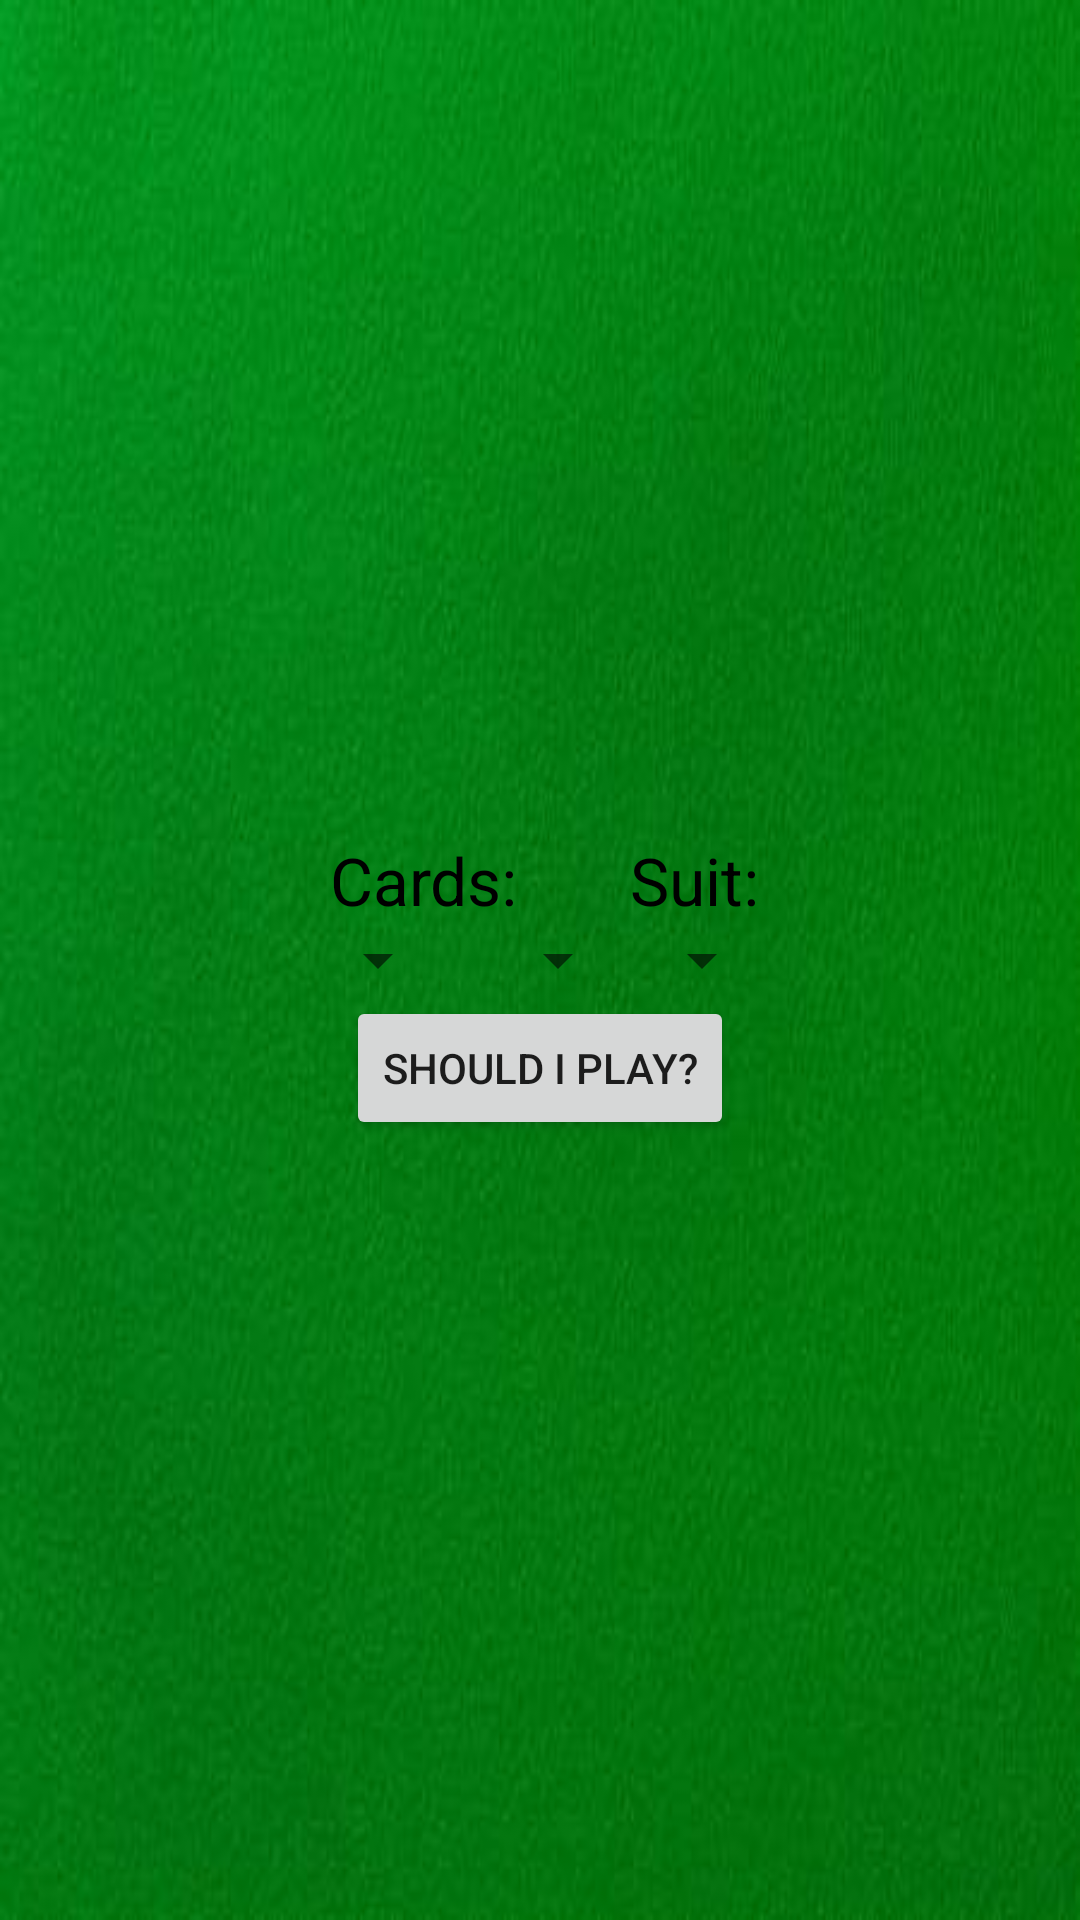

Android layout source for this screen:
<!-- AndroidManifest.xml: application theme AppTheme -->
<!-- res/layout/activity_main.xml -->
<?xml version="1.0" encoding="utf-8"?>
<RelativeLayout xmlns:android="http://schemas.android.com/apk/res/android"
    xmlns:app="http://schemas.android.com/apk/res-auto"
    xmlns:tools="http://schemas.android.com/tools"
    android:layout_width="fill_parent"
    android:layout_height="fill_parent"
    android:background="@drawable/pokerfelt"
    android:id="@+id/relativelayout"
    tools:context=".MainActivity">

    <Spinner
        android:id="@+id/card1"
        android:layout_width="60dp"
        android:layout_height="wrap_content"
        android:layout_centerVertical="true"
        android:layout_toStartOf="@id/card2"
        android:padding="-5dp"/>

    <Spinner
        android:id="@+id/card2"
        android:layout_width="60dp"
        android:layout_height="wrap_content"
        android:layout_centerVertical="true"
        android:layout_centerHorizontal="true"
        android:padding="-5dp" />

    <Spinner
        android:id="@+id/suit"
        android:layout_width="wrap_content"
        android:layout_height="wrap_content"
        android:layout_centerVertical="true"
        android:layout_toEndOf="@id/card2"
        android:padding="-5dp"/>

    <Button
        android:id="@+id/submit"
        android:layout_width="wrap_content"
        android:layout_height="wrap_content"
        android:layout_below="@id/card2"
        android:layout_centerHorizontal="true"
        android:onClick="sendMessage"
        android:text="@string/button" />

    <TextView
        android:id="@+id/cards_label"
        android:layout_width="100dp"
        android:layout_height="wrap_content"
        android:layout_above="@+id/card2"
        android:layout_alignEnd="@id/card2"
        android:textSize="22sp"
        android:textAlignment="viewStart"
        android:textColor="#000000"
        android:text="@string/card_label" />

    <TextView
        android:id="@+id/suits_label"
        android:layout_width="wrap_content"
        android:layout_height="wrap_content"
        android:layout_above="@id/suit"
        android:layout_alignStart="@id/suit"
        android:textSize="22sp"
        android:textAlignment="center"
        android:textColor="#000000"
        android:text="@string/suits_label" />


</RelativeLayout>
<!-- resources referenced by this layout -->
<resources>
  <!-- drawable pokerfelt: jpg bitmap (drawable, 11874 bytes) -->
  <string name="button">Should I Play?</string>
  <string name="card_label">Cards:</string>
  <string name="suits_label">Suit:</string>
  <style name="AppTheme" parent="Base.Theme.AppCompat.Light.DarkActionBar">
          
          <item name="colorPrimary">@color/colorPrimary</item>
          <item name="colorPrimaryDark">@color/colorPrimaryDark</item>
          <item name="colorAccent">@color/colorAccent</item>
  
          <item name="android:spinnerItemStyle">
              @style/spinnerItemStyle
          </item>
  
          
          <item name="android:spinnerDropDownItemStyle">
              @style/spinnerDropDownItemStyle
          </item>
      </style>
  <style name="spinnerItemStyle">
          <item name="android:textSize">20sp</item>
          <item name="android:textColor">#FFFFFF</item>
      </style>
  <style name="spinnerDropDownItemStyle">
          <item name="android:textSize">20sp</item>
          <item name="android:textColor">#000000</item>
          <item name="android:padding">5dp</item>
      </style>
  <!-- not gathered from this repository: default colours our renderer supplied (Android Studio template values) -->
  <color name="colorPrimary">#FF6200EE</color>
  <color name="colorPrimaryDark">#FF3700B3</color>
  <color name="colorAccent">#FF03DAC5</color>
</resources>
